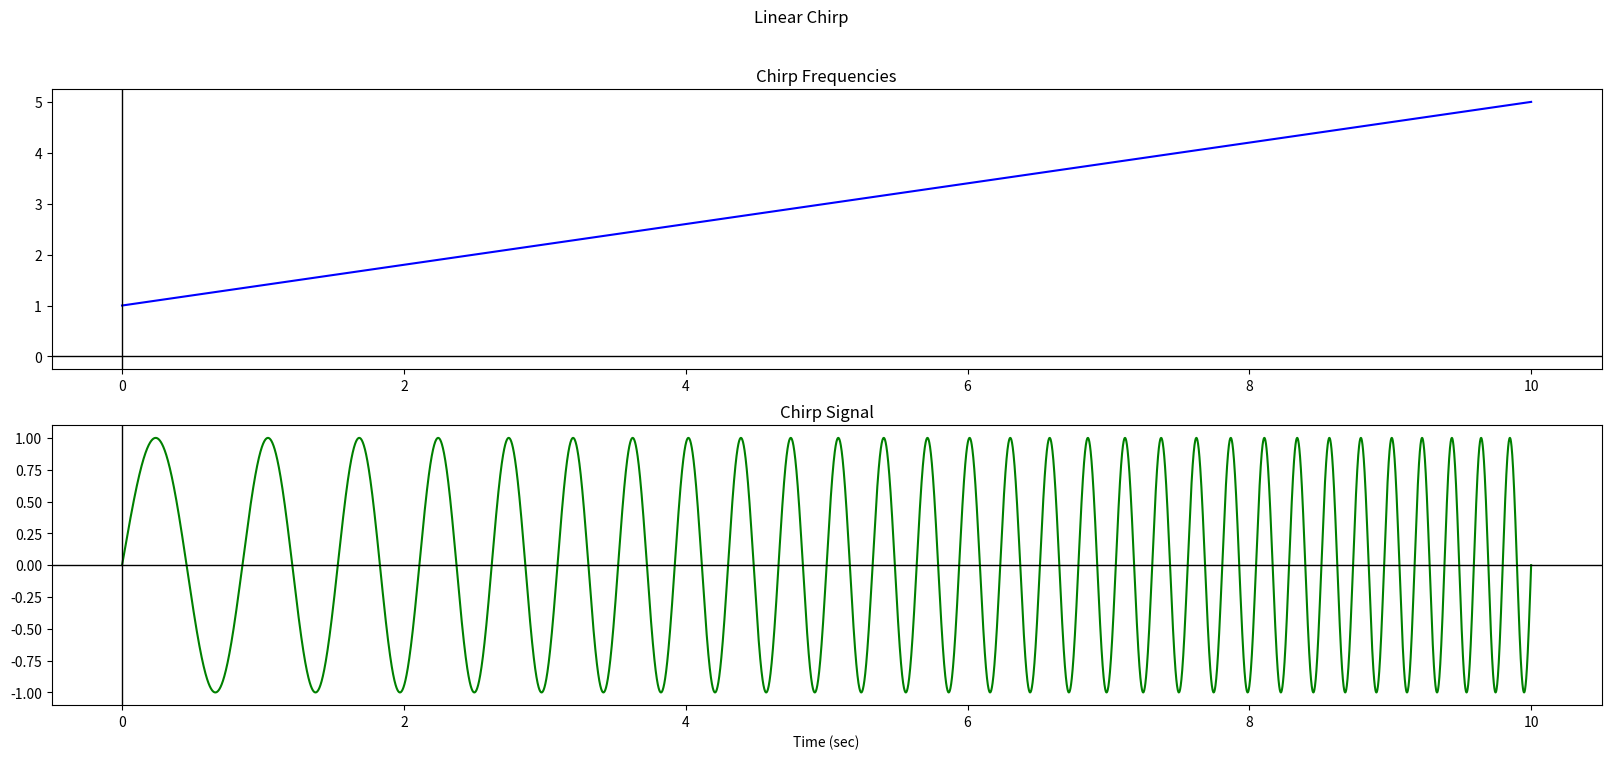

This figure's Python source:
import matplotlib.pyplot as plt
import numpy as np

class linear_ChirpAnalysis:
    def __init__(self, f_start, f_end, t_final, t_delta):
        # Initialize the data
        self.f_start = f_start
        self.f_end = f_end
        self.t_final = t_final
        self.t_delta = t_delta
        
        # Chirp rate
        self.c_rate = (f_end - f_start) / float(t_final)

        self.t_data = np.arange(0.0, t_final + t_delta, t_delta)

    def linear_chirp_freq(self):
        # Chirp frequencies    
        return self.f_start + self.c_rate * self.t_data

    def linear_chirp_signal(self):
        chirp_freq = self.c_rate * 0.5 * np.square(self.t_data) + self.f_start * self.t_data

        lin_chirp = np.sin(2 * np.pi * chirp_freq)
        return lin_chirp

# Plot the chirp frequencies
f_start = 1.0
f_end = 5.0
t_delta = 0.001
t_final = 10

lin_chirp = linear_ChirpAnalysis(f_start, f_end, t_final, t_delta)
    
# Create a figure and 2 subplots
fig, axes = plt.subplots(nrows=2, ncols=1, figsize=(20, 8))

# Plot data on each subplot
axes[0].plot(lin_chirp.t_data, lin_chirp.linear_chirp_freq(), color='blue')
axes[0].axhline(y=0.0, color='black', linestyle='-', linewidth=1)
axes[0].axvline(x=0.0, color='black', linestyle='-', linewidth=1)
axes[0].set_title('Chirp Frequencies')

axes[1].plot(lin_chirp.t_data, lin_chirp.linear_chirp_signal(), color='green')
axes[1].axhline(y=0.0, color='black', linestyle='-', linewidth=1)
axes[1].axvline(x=0.0, color='black', linestyle='-', linewidth=1)
axes[1].set_title('Chirp Signal')

axes[-1].set_xlabel('Time (sec)')

# Set the main title for the figure
fig.suptitle('Linear Chirp')

# Display the plot
plt.show()